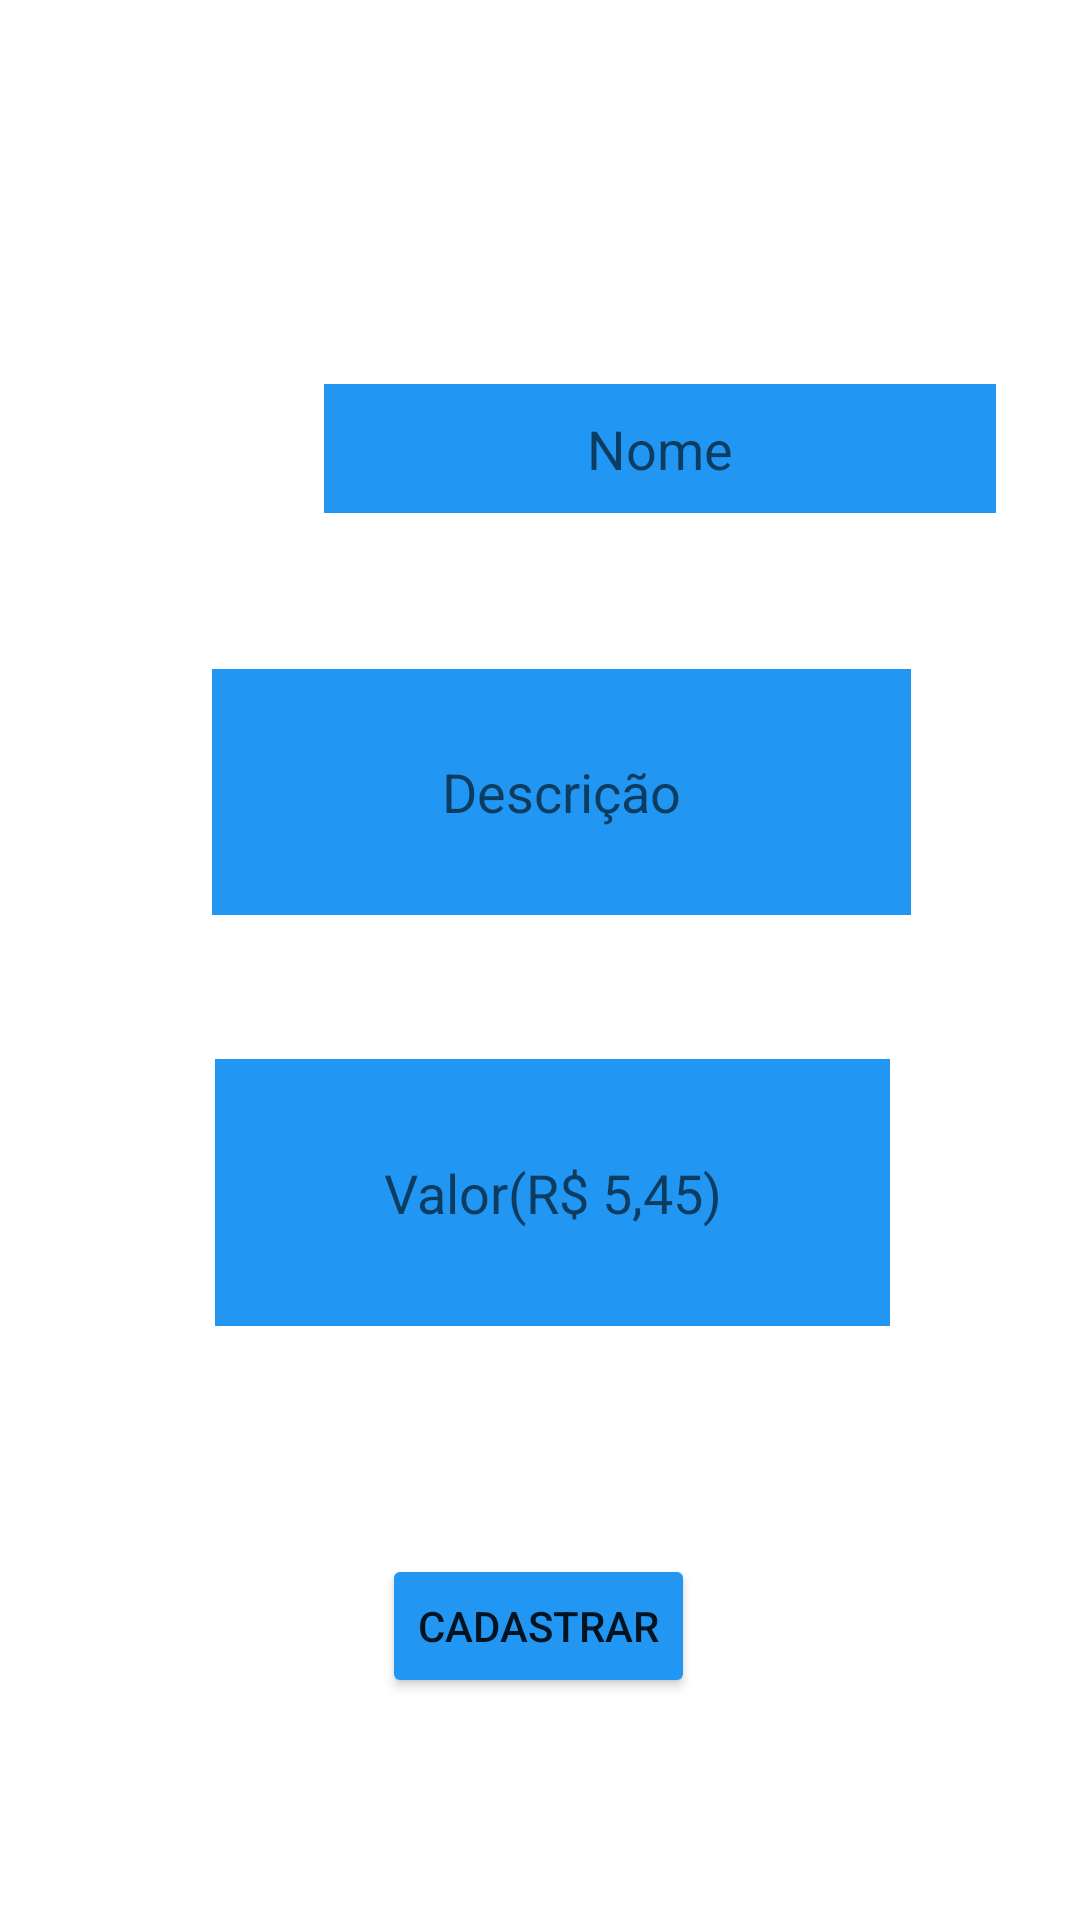

Produce the Android XML layout that renders to this screen, including the resource entries it uses.
<!-- AndroidManifest.xml: application theme Theme.Crud_mob -->
<!-- res/layout/activity_adicionar_produtos.xml -->
<?xml version="1.0" encoding="utf-8"?>
<androidx.constraintlayout.widget.ConstraintLayout xmlns:android="http://schemas.android.com/apk/res/android"
    xmlns:app="http://schemas.android.com/apk/res-auto"
    xmlns:tools="http://schemas.android.com/tools"
    android:layout_width="match_parent"
    android:layout_height="match_parent"
    tools:context=".adicionar_produtos">

    <EditText
        android:id="@+id/editTextTextPersonName"
        android:layout_width="224dp"
        android:layout_height="43dp"
        android:layout_marginStart="108dp"
        android:layout_marginTop="128dp"
        android:background="#782A2A"
        android:backgroundTint="#2196F3"
        android:ems="10"
        android:hint="Nome"
        android:inputType="textPersonName"
        android:textAlignment="center"
        app:layout_constraintStart_toStartOf="parent"
        app:layout_constraintTop_toTopOf="parent" />

    <EditText
        android:id="@+id/editTextTextPersonName2"
        android:layout_width="233dp"
        android:layout_height="82dp"
        android:layout_marginTop="52dp"
        android:background="#782A2A"
        android:backgroundTint="#2196F3"
        android:ems="10"
        android:hint="Descrição"
        android:inputType="textPersonName"
        android:textAlignment="center"
        app:layout_constraintEnd_toEndOf="parent"
        app:layout_constraintHorizontal_bias="0.556"
        app:layout_constraintStart_toStartOf="parent"
        app:layout_constraintTop_toBottomOf="@+id/editTextTextPersonName" />

    <EditText
        android:id="@+id/editTextTextPersonName3"
        android:layout_width="225dp"
        android:layout_height="89dp"
        android:layout_marginTop="48dp"
        android:background="#2196F3"
        android:backgroundTint="#2196F3"
        android:ems="10"
        android:hint="Valor(R$ 5,45)"
        android:inputType="textPersonName"
        android:textAlignment="center"
        app:layout_constraintEnd_toEndOf="parent"
        app:layout_constraintHorizontal_bias="0.532"
        app:layout_constraintStart_toStartOf="parent"
        app:layout_constraintTop_toBottomOf="@+id/editTextTextPersonName2" />

    <Button
        android:id="@+id/button"
        android:layout_width="wrap_content"
        android:layout_height="wrap_content"
        android:layout_marginTop="76dp"
        android:backgroundTint="#2196F3"
        android:text="Cadastrar"
        app:layout_constraintEnd_toEndOf="parent"
        app:layout_constraintHorizontal_bias="0.498"
        app:layout_constraintStart_toStartOf="parent"
        app:layout_constraintTop_toBottomOf="@+id/editTextTextPersonName3" />
</androidx.constraintlayout.widget.ConstraintLayout>
<!-- resources referenced by this layout -->
<resources>
  <style name="Theme.Crud_mob" parent="Theme.MaterialComponents.DayNight.DarkActionBar">
          
          <item name="colorPrimary">@color/purple_500</item>
          <item name="colorPrimaryVariant">@color/purple_700</item>
          <item name="colorOnPrimary">@color/white</item>
          
          <item name="colorSecondary">@color/teal_200</item>
          <item name="colorSecondaryVariant">@color/teal_700</item>
          <item name="colorOnSecondary">@color/black</item>
          
          <item name="android:statusBarColor" tools:targetApi="l">?attr/colorPrimaryVariant</item>
          
      </style>
  <!-- not gathered from this repository: default colours our renderer supplied (Android Studio template values) -->
  <color name="purple_500">#FF6200EE</color>
  <color name="purple_700">#FF3700B3</color>
  <color name="teal_200">#FF03DAC5</color>
  <color name="teal_700">#FF018786</color>
  <color name="black">#FF000000</color>
  <color name="white">#FFFFFFFF</color>
</resources>
